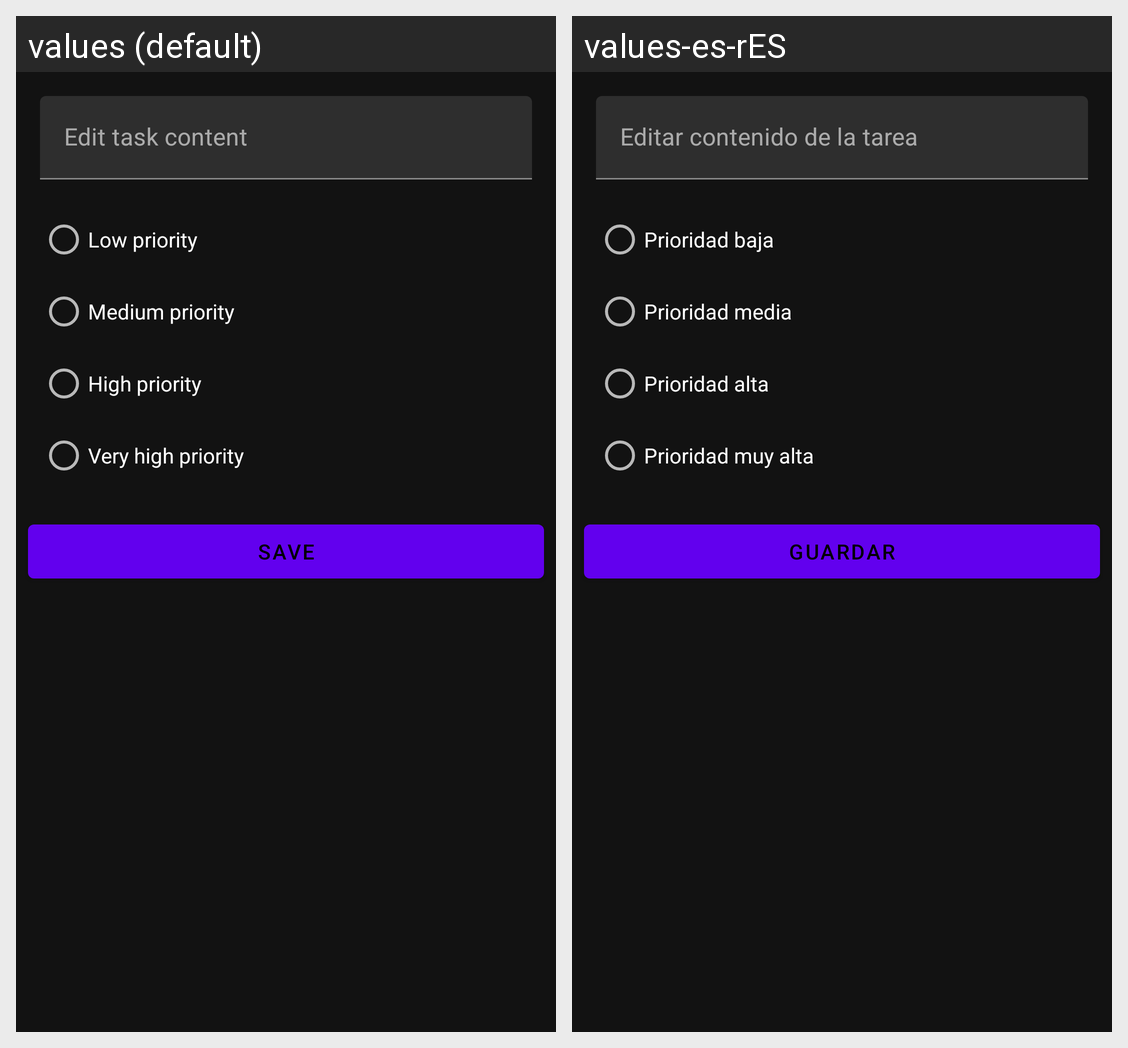

Strings drawn on this Android screen and how each of the app's shown locales translates them:
Android screen res/layout/fragment_edit_task.xml rendered under 2 locales, left to right: values (default), values-es-rES. Device: Nexus 5 (rendered at 1080×1920; each locale shown at half size, 540×960, under a caption strip naming it); theme AppTheme.
Strings drawn on this screen, with the default value and each locale's value (text and hints the layout hard-codes, and strings that could not be matched under every locale, appear in the picture but are not listed):

edit_task_input_hint
  values: Edit task content
  values-es-rES: Editar contenido de la tarea

priority_low
  values: Low priority
  values-es-rES: Prioridad baja

priority_medium
  values: Medium priority
  values-es-rES: Prioridad media

priority_high
  values: High priority
  values-es-rES: Prioridad alta

priority_very_high
  values: Very high priority
  values-es-rES: Prioridad muy alta

new_task_save_button
  values: Save
  values-es-rES: Guardar
